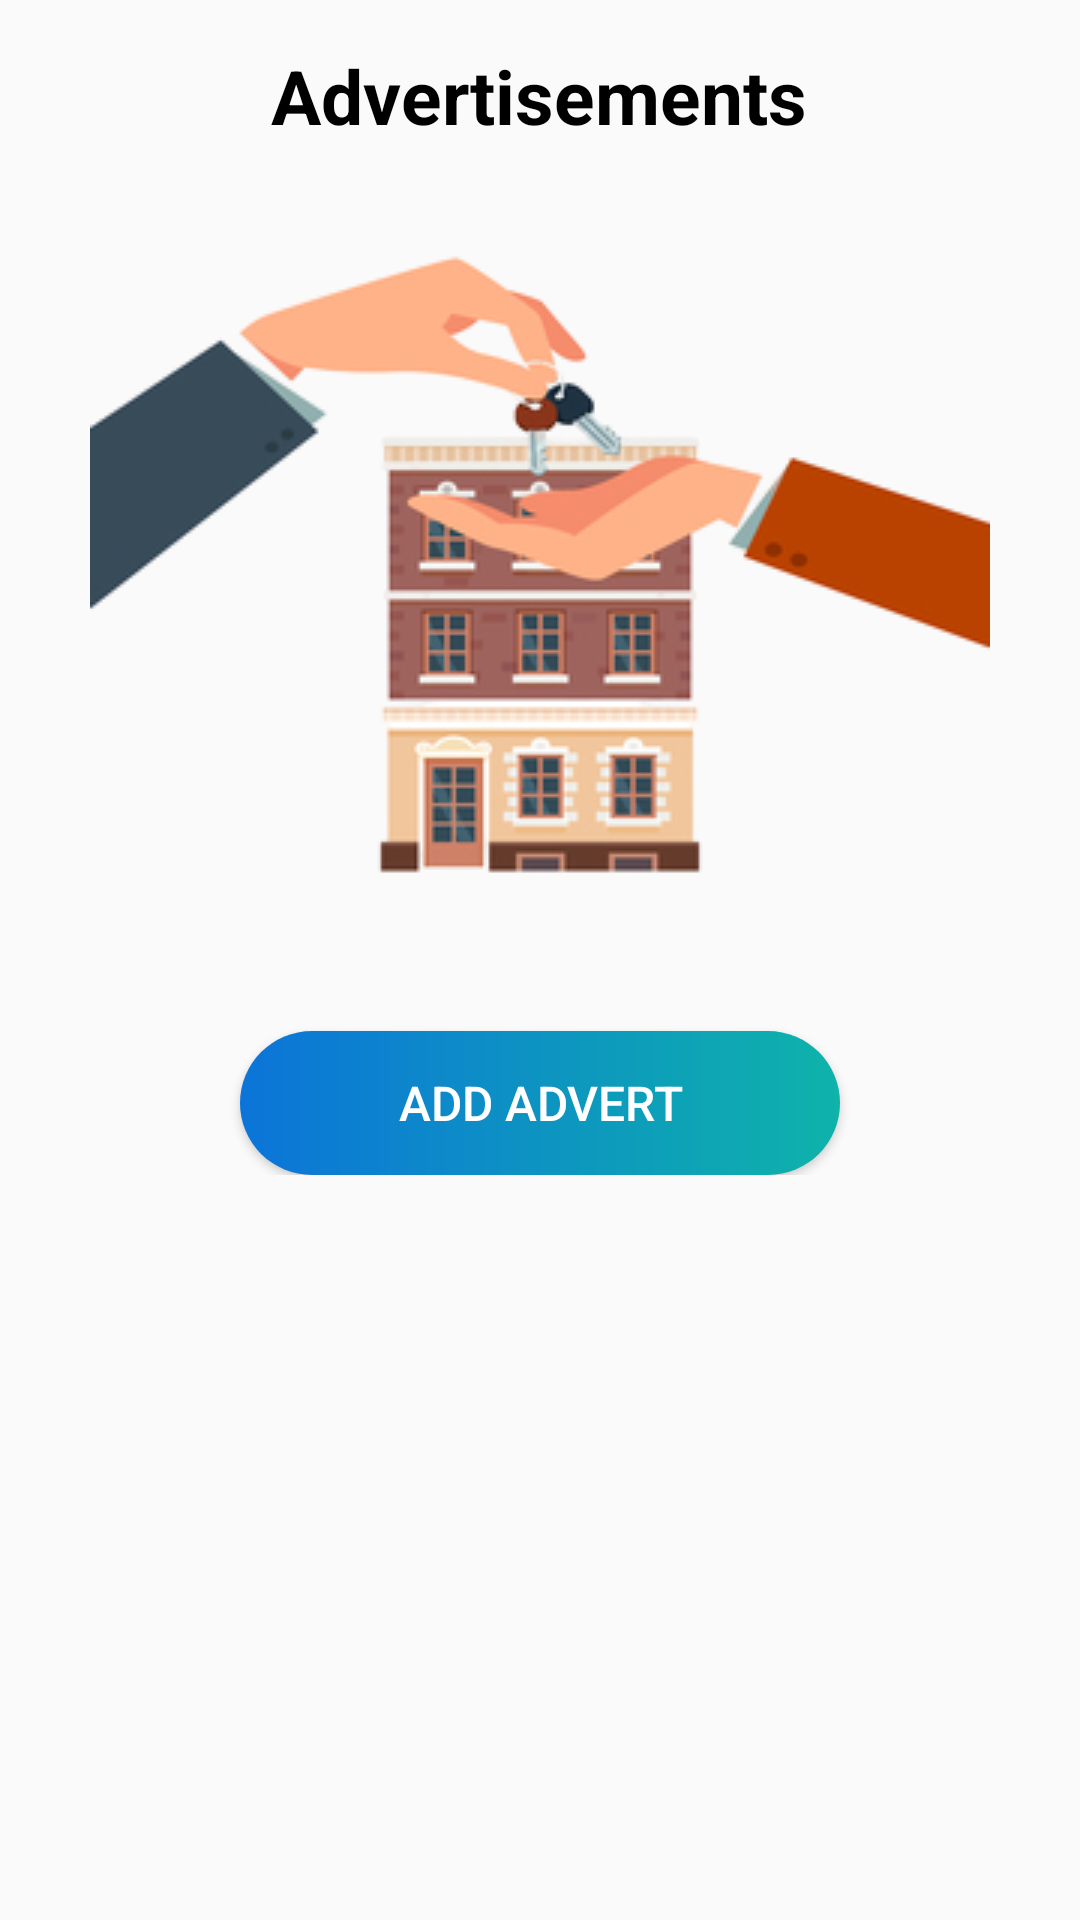

The Android layout XML behind this screen, and the referenced resources:
<!-- AndroidManifest.xml: application theme AppTheme -->
<!-- res/layout/activity_advert.xml -->
<?xml version="1.0" encoding="utf-8"?>
<ScrollView xmlns:android="http://schemas.android.com/apk/res/android"
    xmlns:app="http://schemas.android.com/apk/res-auto"
    xmlns:tools="http://schemas.android.com/tools"
    android:layout_width="match_parent"
    android:layout_height="match_parent"
    tools:context=".Activities.AdvertActivity"
    android:id="@+id/rel_layoutAdvert">


    <LinearLayout
        android:layout_width="match_parent"
        android:layout_height="match_parent"
        android:orientation="vertical"
        >

    <LinearLayout
        android:layout_width="match_parent"
        android:id="@+id/linearLayout"
        android:layout_height="wrap_content"
        android:orientation="vertical"
        >


    <TextView
        android:layout_width="wrap_content"
        android:layout_height="wrap_content"
        android:text="Advertisements"
        android:layout_centerHorizontal="true"
        android:textSize="25sp"
        android:layout_gravity="center"
        android:padding="15dp"
        android:textColor="#000000"
        android:textStyle="bold"
        android:id="@+id/label"/>

        <ImageView
            android:layout_width="match_parent"

            android:layout_height="250dp"
            android:src="@drawable/add_ffor_rent_0"
            android:layout_marginBottom="30dp"
            />

    <Button
        android:layout_width="200dp"
        android:layout_height="wrap_content"
        android:text="Add Advert"
        android:textColor="#ffffff"
        android:layout_gravity="center"
        android:background="@drawable/button_general2"
        android:id="@+id/btnAddAdvert"
        android:layout_below="@+id/label"
        android:textSize="16sp"/>



    </LinearLayout>

    <ListView
        android:id="@+id/listViewProperties2"
        android:layout_marginLeft="10dp"
        android:layout_marginRight="10dp"
        android:layout_marginTop="20dp"
        android:layout_width="match_parent"
        android:layout_below="@id/linearLayout"
        android:layout_height="wrap_content"
        android:layout_marginBottom="20dp"
        android:padding="10dp"></ListView>



    </LinearLayout>

</ScrollView>
<!-- resources referenced by this layout -->
<resources>
  <!-- drawable add_ffor_rent_0: png bitmap (drawable, 48369 bytes) -->
  <!-- drawable button_general2 (drawable-v24) -->
  <?xml version="1.0" encoding="utf-8"?>
  <shape xmlns:android="http://schemas.android.com/apk/res/android" android:shape="rectangle">
  
      <gradient
          android:startColor="#0C74D9"
          android:endColor="#0EB3AA"
          android:type="linear">
  
      </gradient>
  
      <corners android:radius="25dp"></corners>
  
      <stroke android:width="0dp" android:color="#000"></stroke>
  
  </shape>
  <style name="AppTheme" parent="Theme.AppCompat.Light.NoActionBar">
      
      <item name="colorPrimary">@color/colorPrimary</item>
      <item name="colorPrimaryDark">@color/colorPrimaryDark</item>
      <item name="colorAccent">@color/colorAccent</item>
  </style>
  <color name="colorPrimary">#848cb7</color>
  <color name="colorPrimaryDark">#6d749f</color>
  <color name="colorAccent">#ff4081</color>
</resources>
